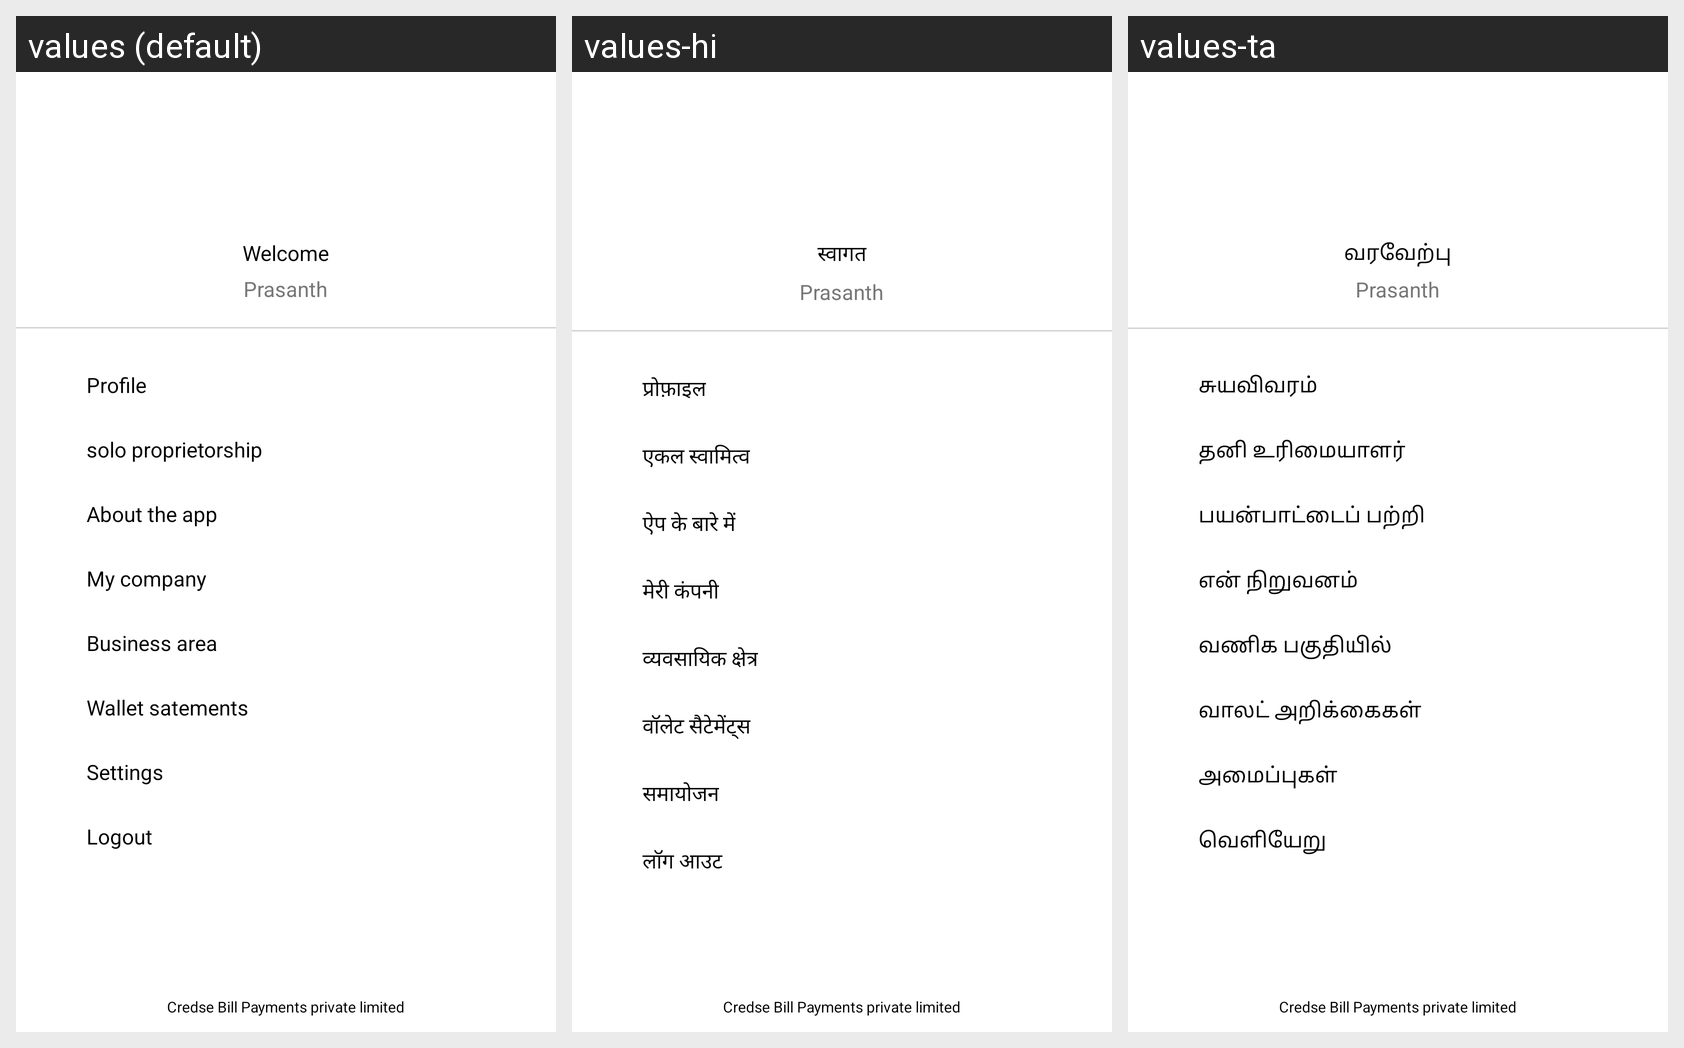

This grid shows one Android layout under several languages. Give, for every string resource on the screen, its name, the default text and each shown locale's text.
Android screen res/layout/main_nav_drawer.xml rendered under 3 locales, left to right: values (default), values-hi, values-ta. Device: Nexus 5 (rendered at 1080×1920; each locale shown at half size, 540×960, under a caption strip naming it); theme Theme.CredseMerchant.
Strings drawn on this screen, with the default value and each locale's value (text and hints the layout hard-codes, and strings that could not be matched under every locale, appear in the picture but are not listed):

welcome
  values: Welcome
  values-hi: स्वागत
  values-ta: வரவேற்பு

profile
  values: Profile
  values-hi: प्रोफ़ाइल
  values-ta: சுயவிவரம்

solo_proprietorship
  values: solo proprietorship
  values-hi: एकल स्वामित्व
  values-ta: தனி உரிமையாளர்

about_the_app
  values: About the app
  values-hi: ऐप के बारे में
  values-ta: பயன்பாட்டைப் பற்றி

my_company
  values: My company
  values-hi: मेरी कंपनी
  values-ta: என் நிறுவனம்

business_area
  values: Business area
  values-hi: व्यवसायिक क्षेत्र
  values-ta: வணிக பகுதியில்

wallet_satements
  values: Wallet satements
  values-hi: वॉलेट सैटेमेंट्स
  values-ta: வாலட் அறிக்கைகள்

settings
  values: Settings
  values-hi: समायोजन
  values-ta: அமைப்புகள்

logout
  values: Logout
  values-hi: लॉग आउट
  values-ta: வெளியேறு

credse_bill_payments_private_limited
  values: Credse Bill Payments private limited
  values-hi: Credse Bill Payments private limited  [not translated; the default value is used]
  values-ta: Credse Bill Payments private limited  [not translated; the default value is used]
